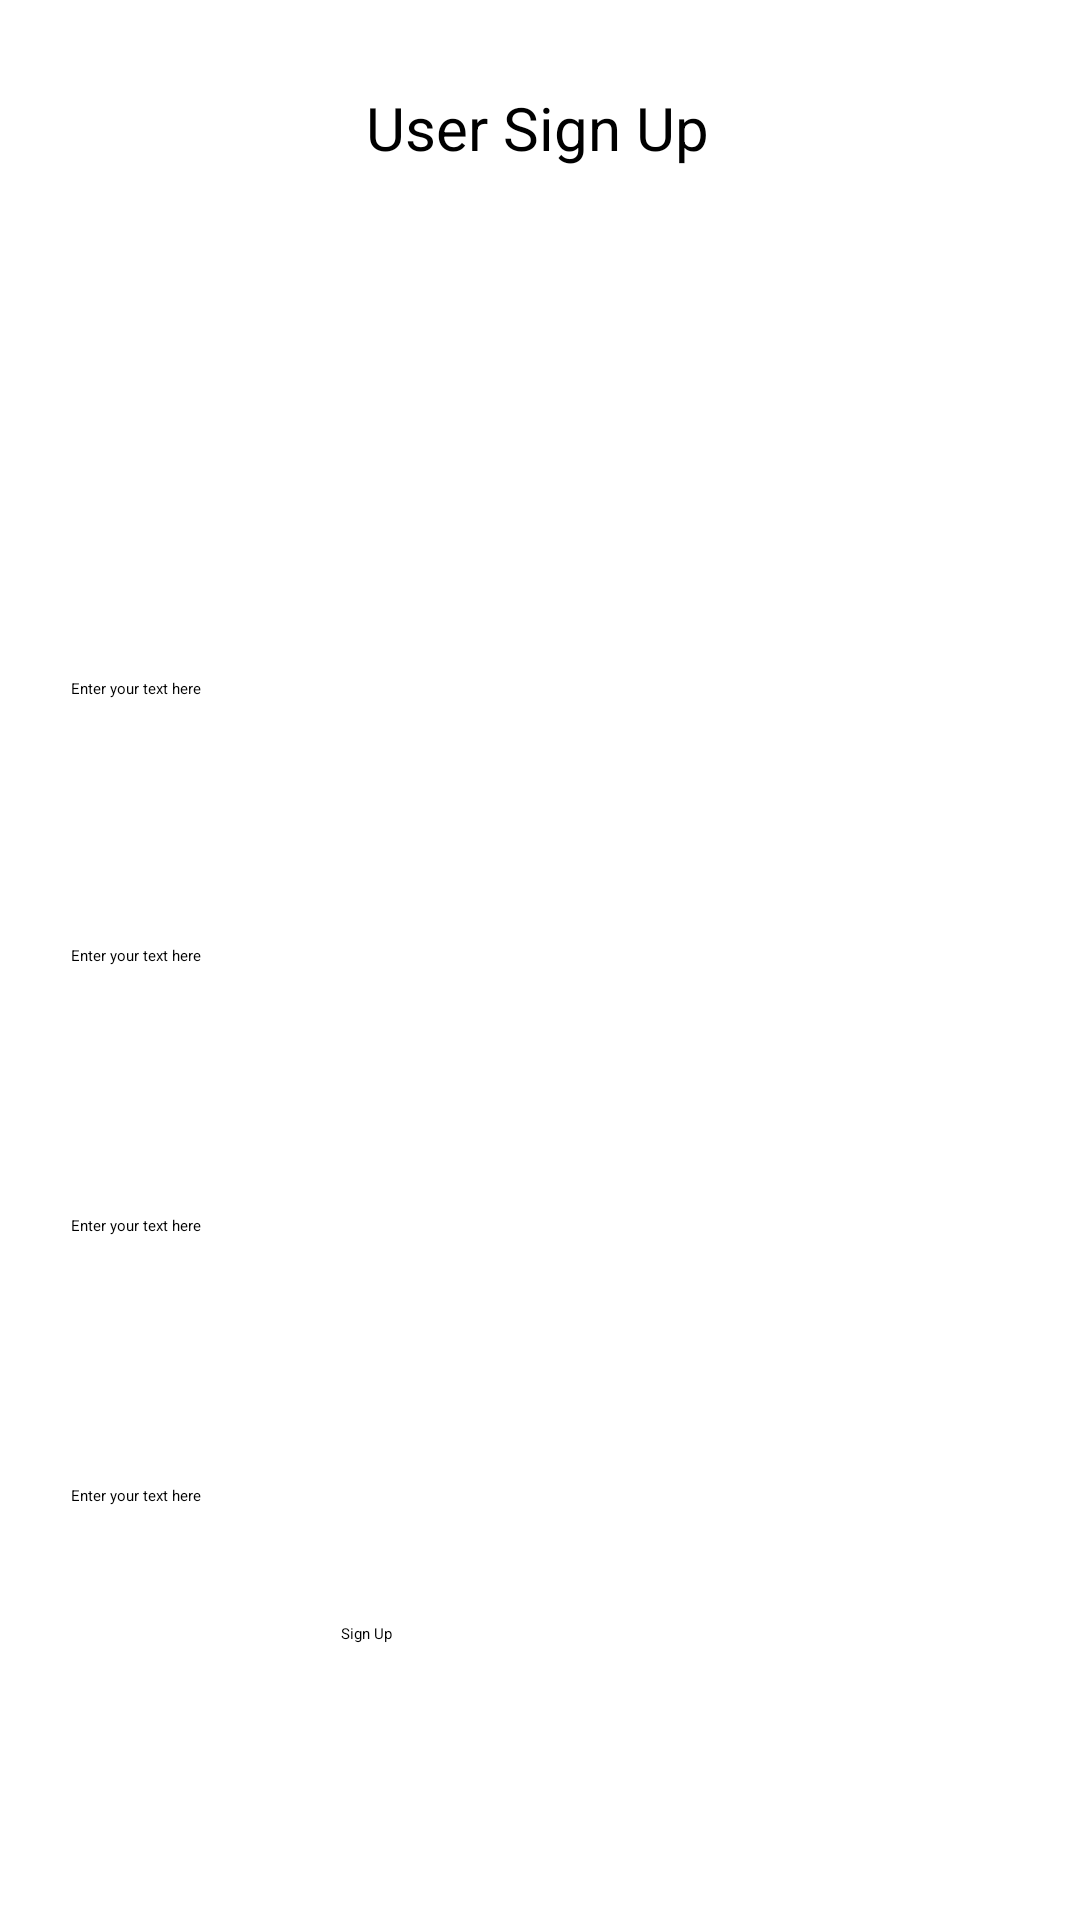

Produce the Android XML layout that renders to this screen, including the resource entries it uses.
<!-- AndroidManifest.xml: application theme Theme.LaundrySystem -->
<!-- res/layout/user_signup.xml -->
<?xml version="1.0" encoding="utf-8"?>
<androidx.constraintlayout.widget.ConstraintLayout xmlns:android="http://schemas.android.com/apk/res/android"
    xmlns:app="http://schemas.android.com/apk/res-auto"
    xmlns:tools="http://schemas.android.com/tools"
    android:layout_width="match_parent"
    android:layout_height="match_parent">

    <ImageView
        android:id="@+id/imageView3"
        android:layout_width="154dp"
        android:layout_height="151dp"
        app:layout_constraintBottom_toBottomOf="parent"
        app:layout_constraintEnd_toEndOf="parent"
        app:layout_constraintHorizontal_bias="0.498"
        app:layout_constraintStart_toStartOf="parent"
        app:layout_constraintTop_toTopOf="parent"
        app:layout_constraintVertical_bias="0.179"
        tools:srcCompat="@tools:sample/avatars" />

    <EditText
        android:id="@+id/name"
        android:layout_width="313dp"
        android:layout_height="69dp"
        android:hint="Enter your text here"
        app:layout_constraintBottom_toBottomOf="parent"
        app:layout_constraintEnd_toEndOf="parent"
        app:layout_constraintStart_toStartOf="parent"
        app:layout_constraintTop_toTopOf="parent"
        app:layout_constraintVertical_bias="0.396" />

    <EditText
        android:id="@+id/email"
        android:layout_width="313dp"
        android:layout_height="69dp"
        android:layout_marginTop="20dp"
        android:hint="Enter your text here"
        app:layout_constraintEnd_toEndOf="parent"
        app:layout_constraintStart_toStartOf="parent"
        app:layout_constraintTop_toBottomOf="@+id/name" />

    <EditText
        android:id="@+id/password"
        android:layout_width="313dp"
        android:layout_height="69dp"
        android:layout_marginTop="110dp"
        android:hint="Enter your text here"
        app:layout_constraintEnd_toEndOf="parent"
        app:layout_constraintStart_toStartOf="parent"
        app:layout_constraintTop_toBottomOf="@+id/name" />

    <EditText
        android:id="@+id/contact_number"
        android:layout_width="313dp"
        android:layout_height="69dp"
        android:layout_marginTop="200dp"
        android:hint="Enter your text here"
        app:layout_constraintEnd_toEndOf="parent"
        app:layout_constraintStart_toStartOf="parent"
        app:layout_constraintTop_toBottomOf="@+id/name" />

    <Button
        android:id="@+id/btn_sign_up"
        android:layout_width="133dp"
        android:layout_height="60dp"
        android:text="Sign Up"
        app:layout_constraintBottom_toBottomOf="parent"
        app:layout_constraintEnd_toEndOf="parent"
        app:layout_constraintStart_toStartOf="parent"
        app:layout_constraintTop_toTopOf="parent"
        app:layout_constraintVertical_bias="0.933" />

    <TextView
        android:id="@+id/textView2"
        android:layout_width="116dp"
        android:layout_height="30dp"
        android:text="User Sign Up"
        android:textSize="20dp"
        app:layout_constraintBottom_toTopOf="@+id/imageView3"
        app:layout_constraintEnd_toEndOf="parent"
        app:layout_constraintStart_toStartOf="parent"
        app:layout_constraintTop_toTopOf="parent" />


</androidx.constraintlayout.widget.ConstraintLayout>
<!-- resources referenced by this layout -->
<resources>

</resources>
